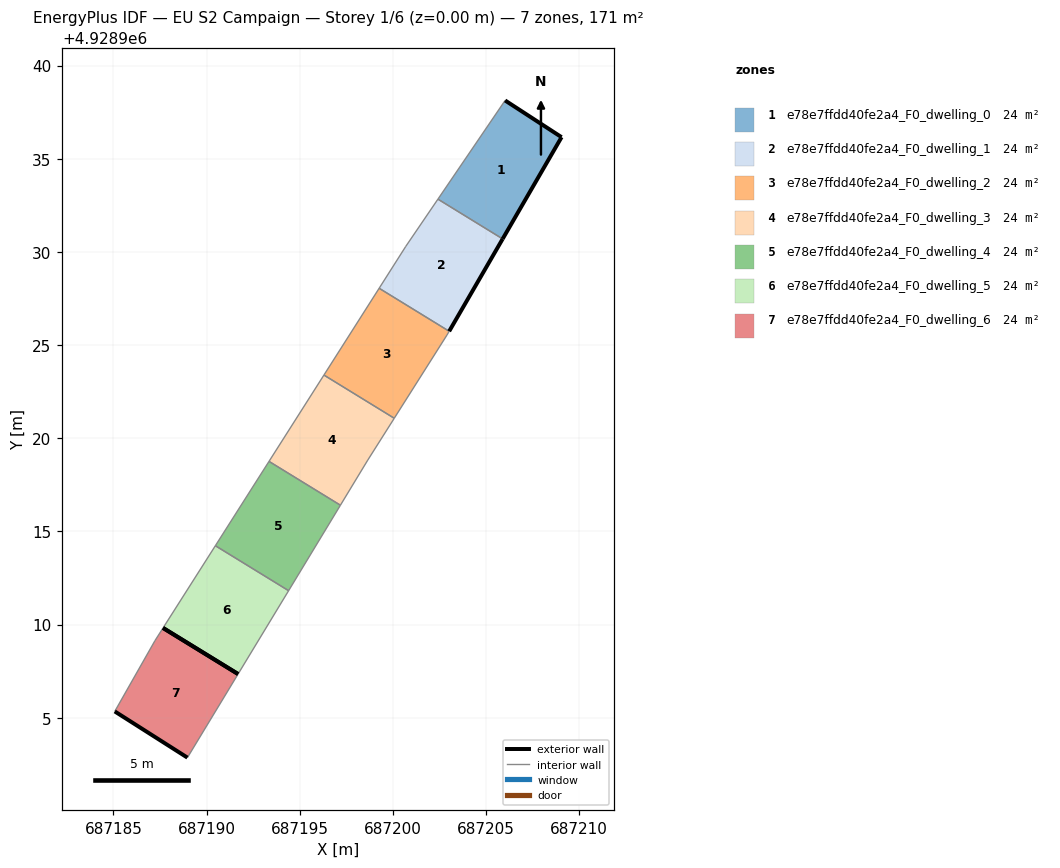
=== STOREY PLAN SPEC (per zone: floor XY polygon, exterior-wall plan segments, windows/doors) ===
zone 1: e78e7ffdd40fe2a4_F0_dwelling_0  (24.4 m²)
  floor: (687205.89, 4928930.70) (687209.05, 4928936.16) (687206.02, 4928938.13) (687202.42, 4928932.83)
  exterior wall: (687206.02, 4928938.13) – (687209.05, 4928936.16)  [3.6 m]
  exterior wall: (687209.05, 4928936.16) – (687205.89, 4928930.70)  [6.3 m]
  interior walls: 2
zone 2: e78e7ffdd40fe2a4_F0_dwelling_1  (24.4 m²)
  floor: (687203.02, 4928925.74) (687205.89, 4928930.70) (687202.42, 4928932.83) (687200.69, 4928930.30) (687199.26, 4928928.05)
  exterior wall: (687205.89, 4928930.70) – (687203.02, 4928925.74)  [5.7 m]
  interior walls: 4
zone 3: e78e7ffdd40fe2a4_F0_dwelling_2  (24.4 m²)
  floor: (687200.07, 4928921.07) (687202.90, 4928925.54) (687203.02, 4928925.74) (687199.26, 4928928.05) (687196.30, 4928923.39)
  interior walls: 5
zone 4: e78e7ffdd40fe2a4_F0_dwelling_3  (24.4 m²)
  floor: (687198.65, 4928918.83) (687200.07, 4928921.07) (687196.30, 4928923.39) (687193.35, 4928918.76) (687197.19, 4928916.40)
  interior walls: 5
zone 5: e78e7ffdd40fe2a4_F0_dwelling_4  (24.4 m²)
  floor: (687194.41, 4928911.82) (687197.19, 4928916.40) (687193.35, 4928918.76) (687190.47, 4928914.23)
  interior walls: 4
zone 6: e78e7ffdd40fe2a4_F0_dwelling_5  (24.4 m²)
  floor: (687191.69, 4928907.34) (687194.41, 4928911.82) (687190.47, 4928914.23) (687187.67, 4928909.82)
  exterior wall: (687191.69, 4928907.34) – (687187.67, 4928909.82)  [4.7 m]
  interior walls: 3
zone 7: e78e7ffdd40fe2a4_F0_dwelling_6  (24.4 m²)
  floor: (687188.97, 4928902.86) (687191.69, 4928907.34) (687187.67, 4928909.82) (687187.23, 4928909.14) (687185.07, 4928905.34)
  exterior wall: (687188.97, 4928902.86) – (687185.07, 4928905.34)  [4.6 m]
  exterior wall: (687187.67, 4928909.82) – (687191.69, 4928907.34)  [4.7 m]
  interior walls: 3

=== DERIVED (storey summary) ===
Building: EU S2 Campaign
Storey: 1 of 6  (floor level z = 0.00 m)
Storey gross floor area: 171.0 m²
Zones on this storey: 7
  - e78e7ffdd40fe2a4_F0_dwelling_0: floor 24.4 m²; exterior wall 9.9 m (29.8 m²); WWR 0.0%
  - e78e7ffdd40fe2a4_F0_dwelling_1: floor 24.4 m²; exterior wall 5.7 m (17.2 m²); WWR 0.0%
  - e78e7ffdd40fe2a4_F0_dwelling_2: floor 24.4 m²
  - e78e7ffdd40fe2a4_F0_dwelling_3: floor 24.4 m²
  - e78e7ffdd40fe2a4_F0_dwelling_4: floor 24.4 m²
  - e78e7ffdd40fe2a4_F0_dwelling_5: floor 24.4 m²; exterior wall 4.7 m (14.2 m²); WWR 0.0%
  - e78e7ffdd40fe2a4_F0_dwelling_6: floor 24.4 m²; exterior wall 9.3 m (28.0 m²); WWR 0.0%
Zone adjacency (shared interzone walls):
  - e78e7ffdd40fe2a4_F0_dwelling_0 ↔ e78e7ffdd40fe2a4_F0_dwelling_1
  - e78e7ffdd40fe2a4_F0_dwelling_1 ↔ e78e7ffdd40fe2a4_F0_dwelling_2
  - e78e7ffdd40fe2a4_F0_dwelling_2 ↔ e78e7ffdd40fe2a4_F0_dwelling_3
  - e78e7ffdd40fe2a4_F0_dwelling_3 ↔ e78e7ffdd40fe2a4_F0_dwelling_4
  - e78e7ffdd40fe2a4_F0_dwelling_4 ↔ e78e7ffdd40fe2a4_F0_dwelling_5